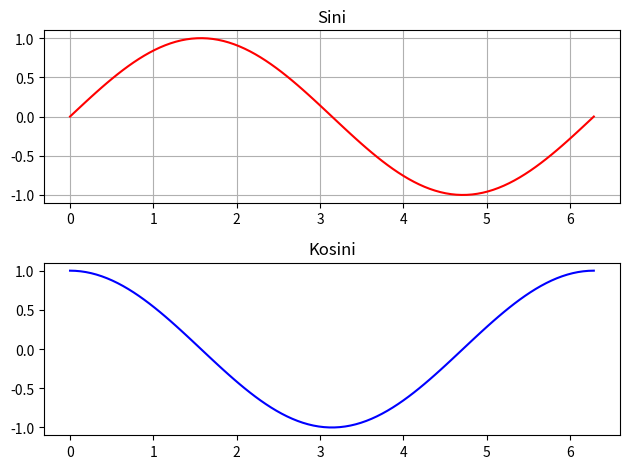

Python code for this plot:
import matplotlib.pyplot as plt
import numpy as np

x = np.linspace(0, 2*np.pi, 100)
y1 = np.sin(x)
y2 = np.cos(x)

fig = plt.figure()

ax1 = plt.subplot(2,1,1) #rivit, sarakkeet, monesko kuva
ax2 = plt.subplot(2,1,2)

ax1.grid()

ax1.plot(x,y1,color="r")
ax2.plot(x,y2,color="b")

ax1.set_title('Sini')
ax2.set_title('Kosini')

fig.tight_layout()

fig.savefig('tallennettu_kuva.png')
fig.show()

